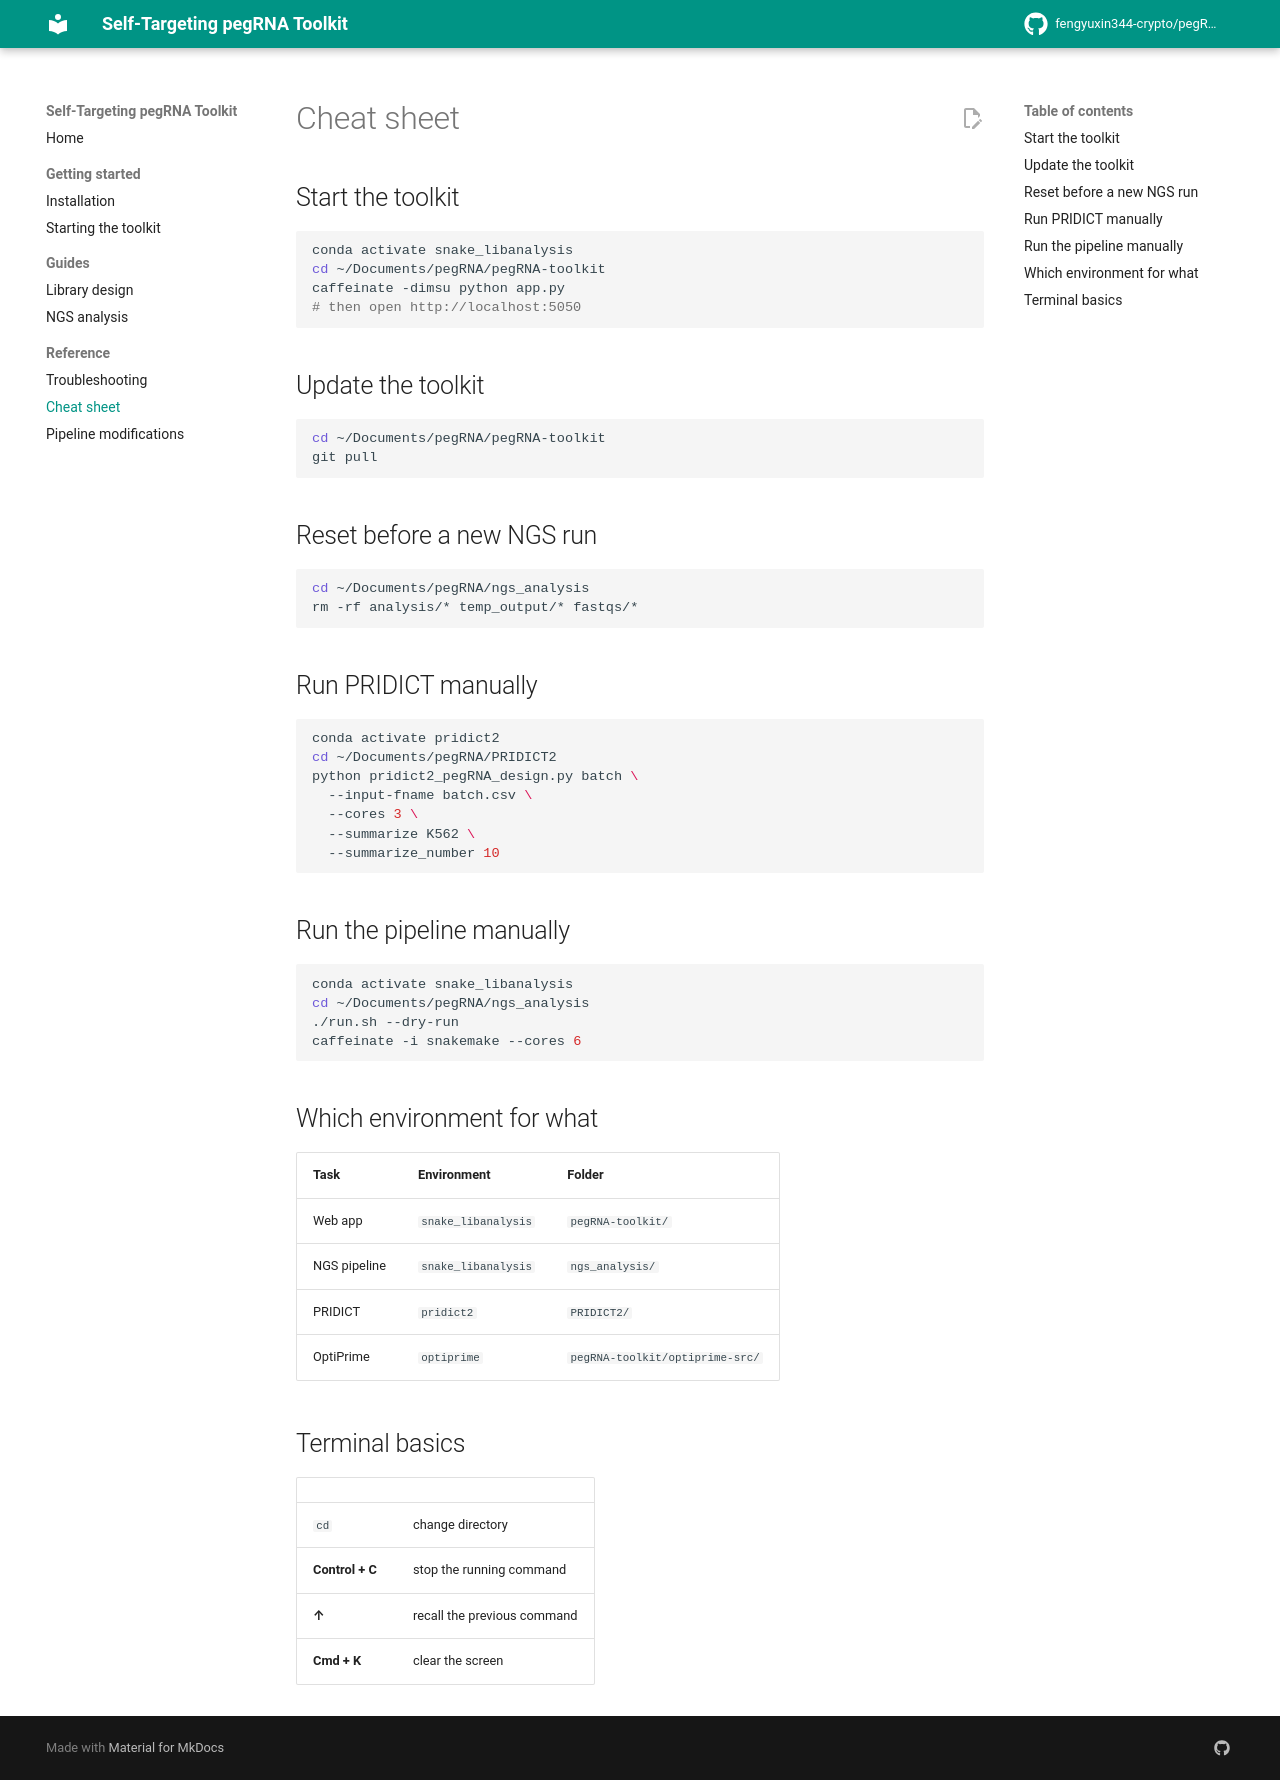

repository: fengyuxin344-crypto/pegRNA-toolkit · page: cheat-sheet/index.html · generator: mkdocs

# Cheat sheet

## Start the toolkit

```bash
conda activate snake_libanalysis
cd ~/Documents/pegRNA/pegRNA-toolkit
caffeinate -dimsu python app.py
# then open http://localhost:5050
```

## Update the toolkit

```bash
cd ~/Documents/pegRNA/pegRNA-toolkit
git pull
```

## Reset before a new NGS run

```bash
cd ~/Documents/pegRNA/ngs_analysis
rm -rf analysis/* temp_output/* fastqs/*
```

## Run PRIDICT manually

```bash
conda activate pridict2
cd ~/Documents/pegRNA/PRIDICT2
python pridict2_pegRNA_design.py batch \
  --input-fname batch.csv \
  --cores 3 \
  --summarize K562 \
  --summarize_number 10
```

## Run the pipeline manually

```bash
conda activate snake_libanalysis
cd ~/Documents/pegRNA/ngs_analysis
./run.sh --dry-run
caffeinate -i snakemake --cores 6
```

## Which environment for what

| Task | Environment | Folder |
|------|-------------|--------|
| Web app | `snake_libanalysis` | `pegRNA-toolkit/` |
| NGS pipeline | `snake_libanalysis` | `ngs_analysis/` |
| PRIDICT | `pridict2` | `PRIDICT2/` |
| OptiPrime | `optiprime` | `pegRNA-toolkit/optiprime-src/` |

## Terminal basics

| | |
|---|---|
| `cd` | change directory |
| **Control + C** | stop the running command |
| **↑** | recall the previous command |
| **Cmd + K** | clear the screen |
